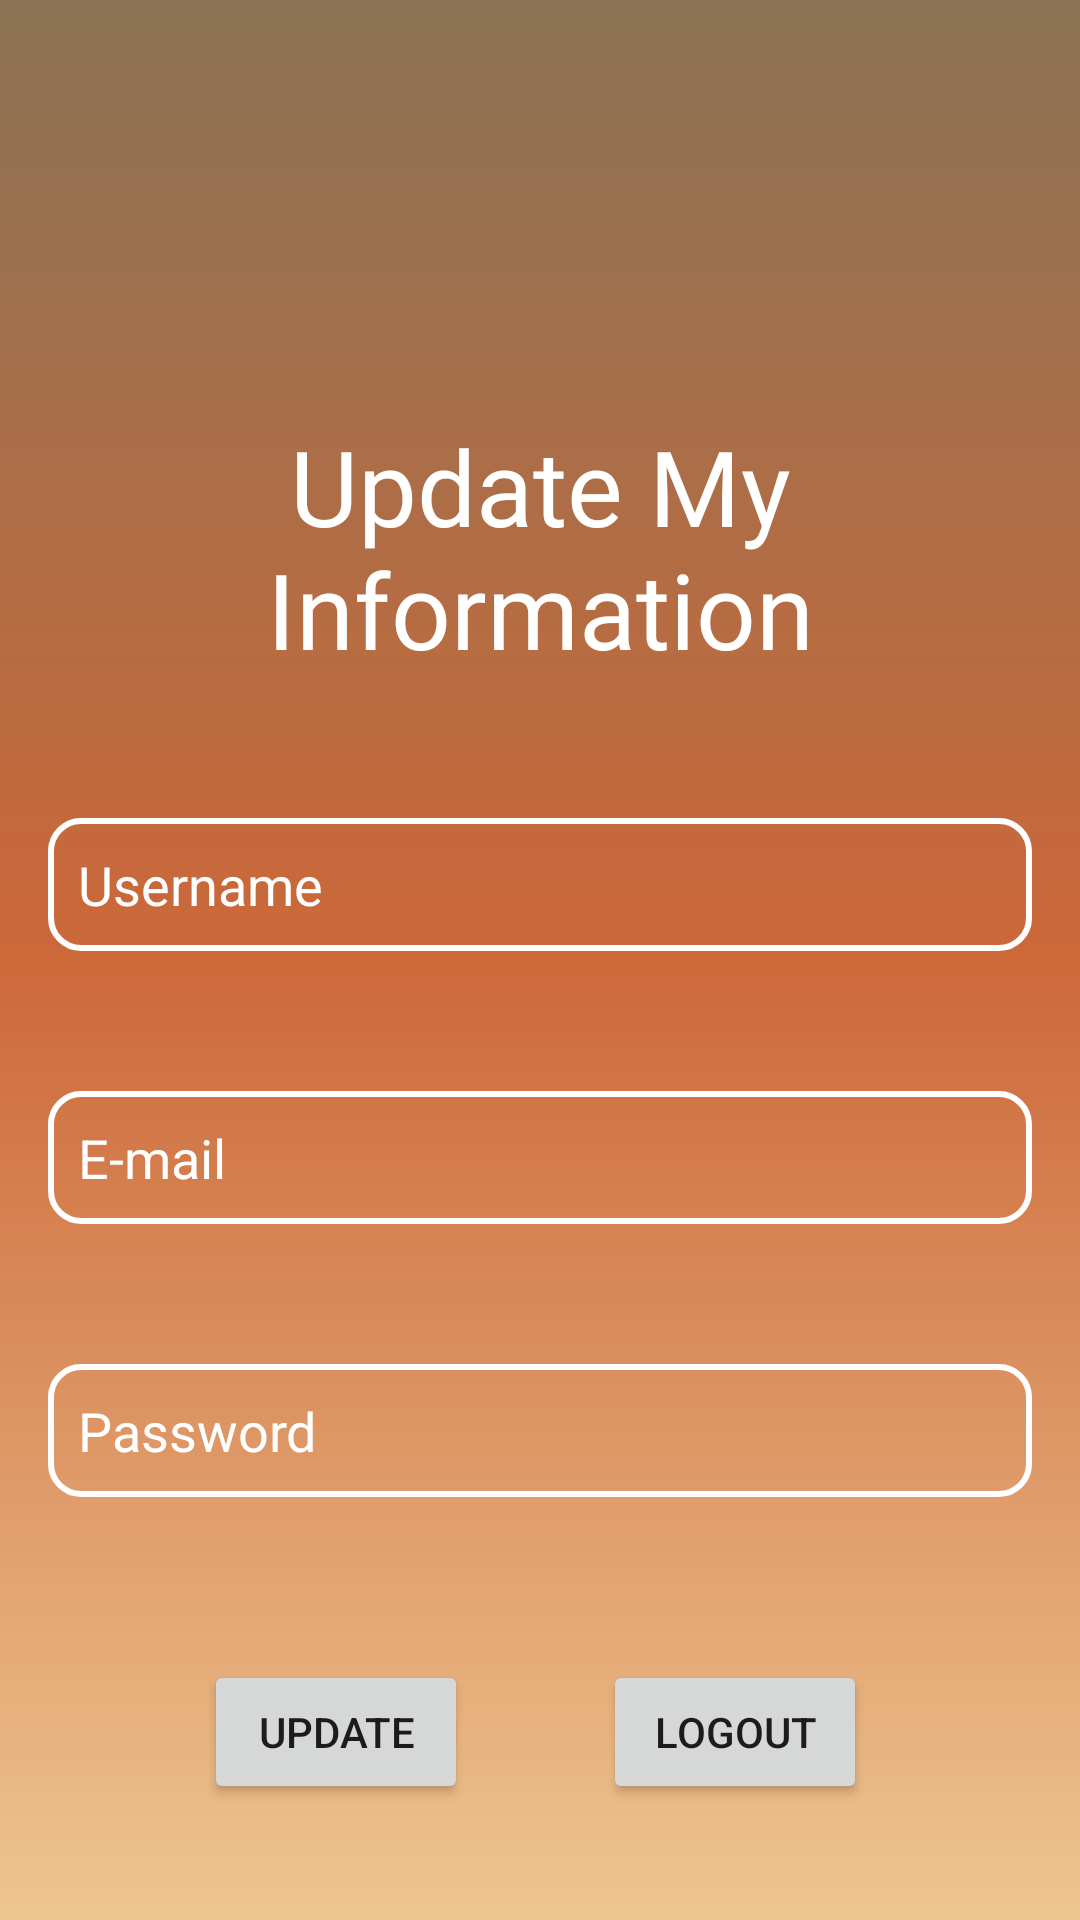

Layout XML and referenced resources for this Android screen:
<!-- AndroidManifest.xml: application theme Theme.CoffeeApp -->
<!-- res/layout/activity_guncelle.xml -->
<?xml version="1.0" encoding="utf-8"?>
<androidx.constraintlayout.widget.ConstraintLayout
        xmlns:android="http://schemas.android.com/apk/res/android"
        xmlns:tools="http://schemas.android.com/tools"
        xmlns:app="http://schemas.android.com/apk/res-auto"
        android:layout_width="match_parent"
        android:layout_height="match_parent"
        tools:context=".GuncelleActivity"
        android:background="@drawable/gradient_backround"
        tools:layout_editor_absoluteY="25dp">

    <TextView
            android:text="@string/update_my_information"
            android:id="@+id/guncelle_baslik"
            android:fontFamily="@font/caveat_brush"
            android:textColor="@color/white"
            android:layout_width="0dp"
            android:layout_height="wrap_content"
            android:textSize="35sp"
            android:textAlignment="center"
            app:layout_constraintStart_toStartOf="parent"
            android:layout_marginStart="16dp" android:layout_marginEnd="16dp"
            app:layout_constraintEnd_toEndOf="parent" app:layout_constraintTop_toTopOf="parent"
            android:layout_marginTop="100dp"
            app:layout_constraintBottom_toTopOf="@+id/guncelle_username"/>
    <EditText
            android:hint="Username"
            android:id="@+id/guncelle_username"
            android:padding="10dp"
            android:layout_width="0dp"
            android:layout_height="wrap_content"
            android:inputType="textPersonName|textEmailAddress"
            android:ems="10"
            android:background="@drawable/edittextarkaplan"
            android:textColor="@color/white"
            android:textColorHint="@color/white"
            app:layout_constraintStart_toStartOf="parent"
            android:layout_marginStart="16dp" android:layout_marginEnd="16dp"
            app:layout_constraintEnd_toEndOf="parent" android:layout_marginTop="8dp"
            app:layout_constraintTop_toBottomOf="@+id/guncelle_baslik"
            app:layout_constraintBottom_toTopOf="@+id/guncelle_email"/>
    <EditText
            android:hint="E-mail"
            android:id="@+id/guncelle_email"
            android:padding="10dp"
            android:layout_width="0dp"
            android:layout_height="wrap_content"
            android:inputType="textEmailAddress"
            android:ems="10"
            android:background="@drawable/edittextarkaplan"
            android:textColor="@color/white"
            android:textColorHint="@color/white"
            app:layout_constraintStart_toStartOf="parent"
            android:layout_marginStart="16dp" android:layout_marginEnd="16dp"
            app:layout_constraintEnd_toEndOf="parent" android:layout_marginTop="8dp"
            app:layout_constraintTop_toBottomOf="@+id/guncelle_username"
            app:layout_constraintBottom_toTopOf="@+id/guncelle_password"/>
    <EditText
            android:hint="Password"
            android:id="@+id/guncelle_password"
            android:padding="10dp"
            android:layout_width="0dp"
            android:layout_height="wrap_content"
            android:inputType="textPassword"
            android:ems="10"
            android:background="@drawable/edittextarkaplan"
            android:textColor="@color/white"
            android:textColorHint="@color/white"
            app:layout_constraintStart_toStartOf="parent"
            android:layout_marginStart="16dp" android:layout_marginEnd="16dp"
            app:layout_constraintEnd_toEndOf="parent" android:layout_marginTop="8dp"
            app:layout_constraintTop_toBottomOf="@+id/guncelle_email"
            app:layout_constraintBottom_toTopOf="@+id/guncelle_update_btn"/>
    <Button
            android:text="Update"
            android:id="@+id/guncelle_update_btn"
            android:layout_width="wrap_content"
            android:layout_height="wrap_content"
            app:layout_constraintStart_toStartOf="@+id/guncelle_password" android:layout_marginTop="16dp"
            app:layout_constraintTop_toBottomOf="@+id/guncelle_password" android:layout_marginStart="52dp"
            app:layout_constraintBottom_toBottomOf="parent"/>
    <Button
            android:text="Logout"
            android:id="@+id/guncelle_logout"
            android:layout_width="wrap_content"
            android:layout_height="wrap_content"
            app:layout_constraintEnd_toEndOf="@+id/guncelle_password"
            app:layout_constraintTop_toBottomOf="@+id/guncelle_password" android:layout_marginEnd="16dp"
            android:layout_marginTop="16dp" app:layout_constraintStart_toEndOf="@+id/guncelle_update_btn"
            app:layout_constraintHorizontal_bias="0.534" app:layout_constraintBottom_toBottomOf="parent"/>


</androidx.constraintlayout.widget.ConstraintLayout>
<!-- resources referenced by this layout -->
<resources>
  <color name="white">#FFFFFFFF</color>
  <!-- drawable edittextarkaplan (drawable) -->
  <?xml version="1.0" encoding="utf-8"?>
  <shape xmlns:android="http://schemas.android.com/apk/res/android">
  <corners  android:radius="10dp"
  ></corners>
      <stroke  android:color="@color/white" android:width="2dp"></stroke>
  </shape>
  <!-- drawable gradient_backround (drawable) -->
  <?xml version="1.0" encoding="utf-8"?>
  <shape xmlns:android="http://schemas.android.com/apk/res/android"
         android:shape="rectangle">
  <gradient
  
          android:startColor="#eec591"
          android:centerColor="#cd6839"
          android:endColor="#8b7355"
          android:angle="90" />
  
  
      </shape>
  <string name="update_my_information">Update My Information</string>
  <style name="Theme.CoffeeApp" parent="Theme.MaterialComponents.DayNight.NoActionBar">
          
          <item name="colorPrimary">@color/purple_500</item>
          <item name="colorPrimaryVariant">@color/purple_700</item>
          <item name="colorOnPrimary">@color/white</item>
          
          <item name="colorSecondary">@color/teal_200</item>
          <item name="colorSecondaryVariant">@color/teal_700</item>
          <item name="colorOnSecondary">@color/purple_200</item>
          
          <item name="android:statusBarColor" tools:targetApi="l">?attr/colorPrimaryVariant</item>
          
      </style>
  <color name="purple_500">#8b4513</color>
  <color name="purple_700">#cd6839</color>
  <color name="teal_200">#FF03DAC5</color>
  <color name="teal_700">#FF018786</color>
  <color name="purple_200">#8b4513</color>
</resources>
